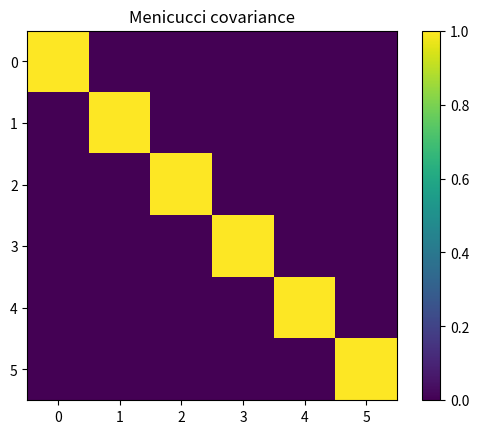

Reproduce this figure in Python.
# -*- coding: utf-8 -*-
"""
Created on Mon Oct 18 12:56:29 2021

@author: parham
"""

# -*- coding: utf-8 -*-
"""
Created on Thu Aug 12 22:26:54 2021

@author: parham
"""
"""
Parameters
----------
 pump_pos: *numpy array*:
        A system indicating the placement and the amplitude of the pumps,
        while also indicating the number of modes. In case one has a system 
        with n modes it is expected to have an input array of length 2*(2*n-1),
        as to consider the space between all modes as a pump position.The 
        negative one is used to insure that the first and last index are
        always modes.In this array the first half of the values are choosen 
        for the amplitude of the pumps in their respective possition 
        relative the previously  explained indexing leaving all the pumpless
        points equal to "0".The second half is then choosen to express the
        phase of each case make sure that they are in the same position as the
        the amplitudes with the same indexing.
        
        example:
            pump=[0,0,30,30,30,0,0,0,0,0,np.pi,0,0,0]

n_edges : *int*
        Indicates the size of the square cluster based on the number of 
        edges on each side of the square. 
        for example:
            n_edges=2 for a square of 4 points.
"""
import numpy as np
import matplotlib.pyplot as plt 

##reorder cov matrix between (x1,p1,...,xn, pn) and (x1,...xn, p1,...,pn)
def permute_matrix(matrix, d):
    perm=np.zeros([2*d,2*d])
    for i in range(0,d):
        perm[2*i,i] = 1
        perm[2*i+1,d+i] = 1
    return perm.transpose() @ matrix @ perm


#The menicuci version for a square 2x2 cluster
n=2
pumpamp=[0,30,-30,30,0]
pump=np.array(pumpamp)
pump_length=len(pump)
pump_phase=np.zeros(pump_length)
for phs in range (pump_length):
    if pump[phs]<0:
        pump_phase[phs]=np.pi
   
#number of modes in covariance matrix

n_modes=(pump_length+1)//2
 #mode index
 #generates a comb of modes centered on index 0 
 #the index for the pump positions considered remember the firt and last one 
 #in this index and mode index are the same "point".
 
n_index = np.arange(pump_length)//2
 
 #the indexes for modes in the system
mode_index=n_index[0::2]
#--------3 wave mixing -----------------------
#pump_frequencies (kHz)
p1_freq = 2*  2*np.pi*4.3023e6
p2_freq = 2*  2*np.pi*4.2977e6

#mode frequencies, set up frequency comb
center_comb_freq = (p2_freq + p1_freq)/4
comb_det = np.abs(p2_freq - p1_freq)/4

comb_freqs = center_comb_freq + (mode_index - n_modes//2 )*comb_det


#-----------set pump positions and strengths -------------------
#pump mode positions, enter a numpy array

pump_pos=np.asarray(np.where(pump!=0))
pump_position=pump_pos[0]
#effective pump amplitude  
pump_strength = pump[pump_position]*np.exp(1j*pump_phase[pump_position])

#-------------- resonances and losses --------------------------

# #JPA resonance (kHz)
omega_0 = np.array([ 2*np.pi*4.3e6])

#SAW resonances (kHz)
#omega_0p = comb_freqs + 3*2*np.pi

#dissipation rates (kHZ)
gamma = 2*np.pi*20


#bias point
#phi_DC = 0.6*np.pi

#------generate scattering matrix--------------
#using only up to first order
#mode matrix
M = np.zeros(( n_modes*2, n_modes*2 ), dtype = complex)

#print("mode index", mode_index)
#print("pump_position", pump_position)

for s in mode_index: # mode index is "regular array"

    idler_positions = pump_position - s
    #print("idler pos", idler_positions, "n_idx", s)

    #constructing the mode coupling matrix M
    for pos, i1 in enumerate(idler_positions):
        #print("POS",pos, i1)
        if np.any(mode_index == i1) and s != i1 :
            #print("n %d, pos %d, i1 %d"%(s, pos, i1))
            #coupling strength given below
            conver_rate = -pump_strength[pos]
            M[s,i1+n_modes] = conver_rate
            M[s+n_modes, i1] = -np.conjugate(conver_rate)

    diag_val = comb_freqs[n] - omega_0 + 1j*gamma/2
    diag_val_conj = -np.conjugate(diag_val)

    M[s, s] = diag_val
    M[s+n_modes, s+n_modes] = diag_val_conj
  

# ax.set_title('weighted covariance matrix ON')
#print(np.real(M[:n_modes,n_modes:]))
#exit()
#print(M)

K = np.identity(2*n_modes)*np.sqrt(gamma)

#calculating the scattering matrix
M_inv = np.linalg.inv(M)
S = 1j*K.dot(M_inv).dot(K) - np.identity(2*n_modes)

# ----------------------- calculate the covariance matrix ----------------
#convert scattering basis to the x, p basis
#the vector ordering becomes (x1, x2, ...., p1,p2,....)
X = np.zeros_like(S, dtype = complex)
for ii in range(n_modes):
    X[ii, ii], X[ii, ii+n_modes] = np.ones(2)
    X[ii+n_modes, ii] = -1j
    X[ii+n_modes, ii+n_modes] = 1j

#transform scattering matrix
X_inv = np.linalg.inv(X)
S_xp = X.dot(S).dot(X_inv)

#check if it is symplectic
# symp = np.block( [ [np.zeros((n_modes, n_modes)), np.identity(n_modes)], [-1*np.identity(n_modes), np.zeros((n_modes, n_modes))] ] )

# symp2 = S_xp.dot(symp).dot(np.transpose(S_xp))

# result = np.all(np.round( np.real(symp2) , 3) == symp )
# print(' The transformation is symplectic: ' + str(result) )

# calculate resulting covariance matrix
#input noise:
n_noise = 0
V_input = (2*n_noise + 1)*np.identity(2*n_modes)
#noise from loss channel, we can assume it is at the same temperature as the input channel
#V_loss = V_input
#output statistics
V_outputxp=np.real(S_xp.dot(V_input).dot( np.transpose(S_xp) ))
#rewrite in xxpp
V_output=permute_matrix(V_outputxp, n_modes )
    
  
plt.figure(1)
plt.imshow(V_output)
plt.colorbar()
plt.show()
plt.title("Menicucci covariance")





 